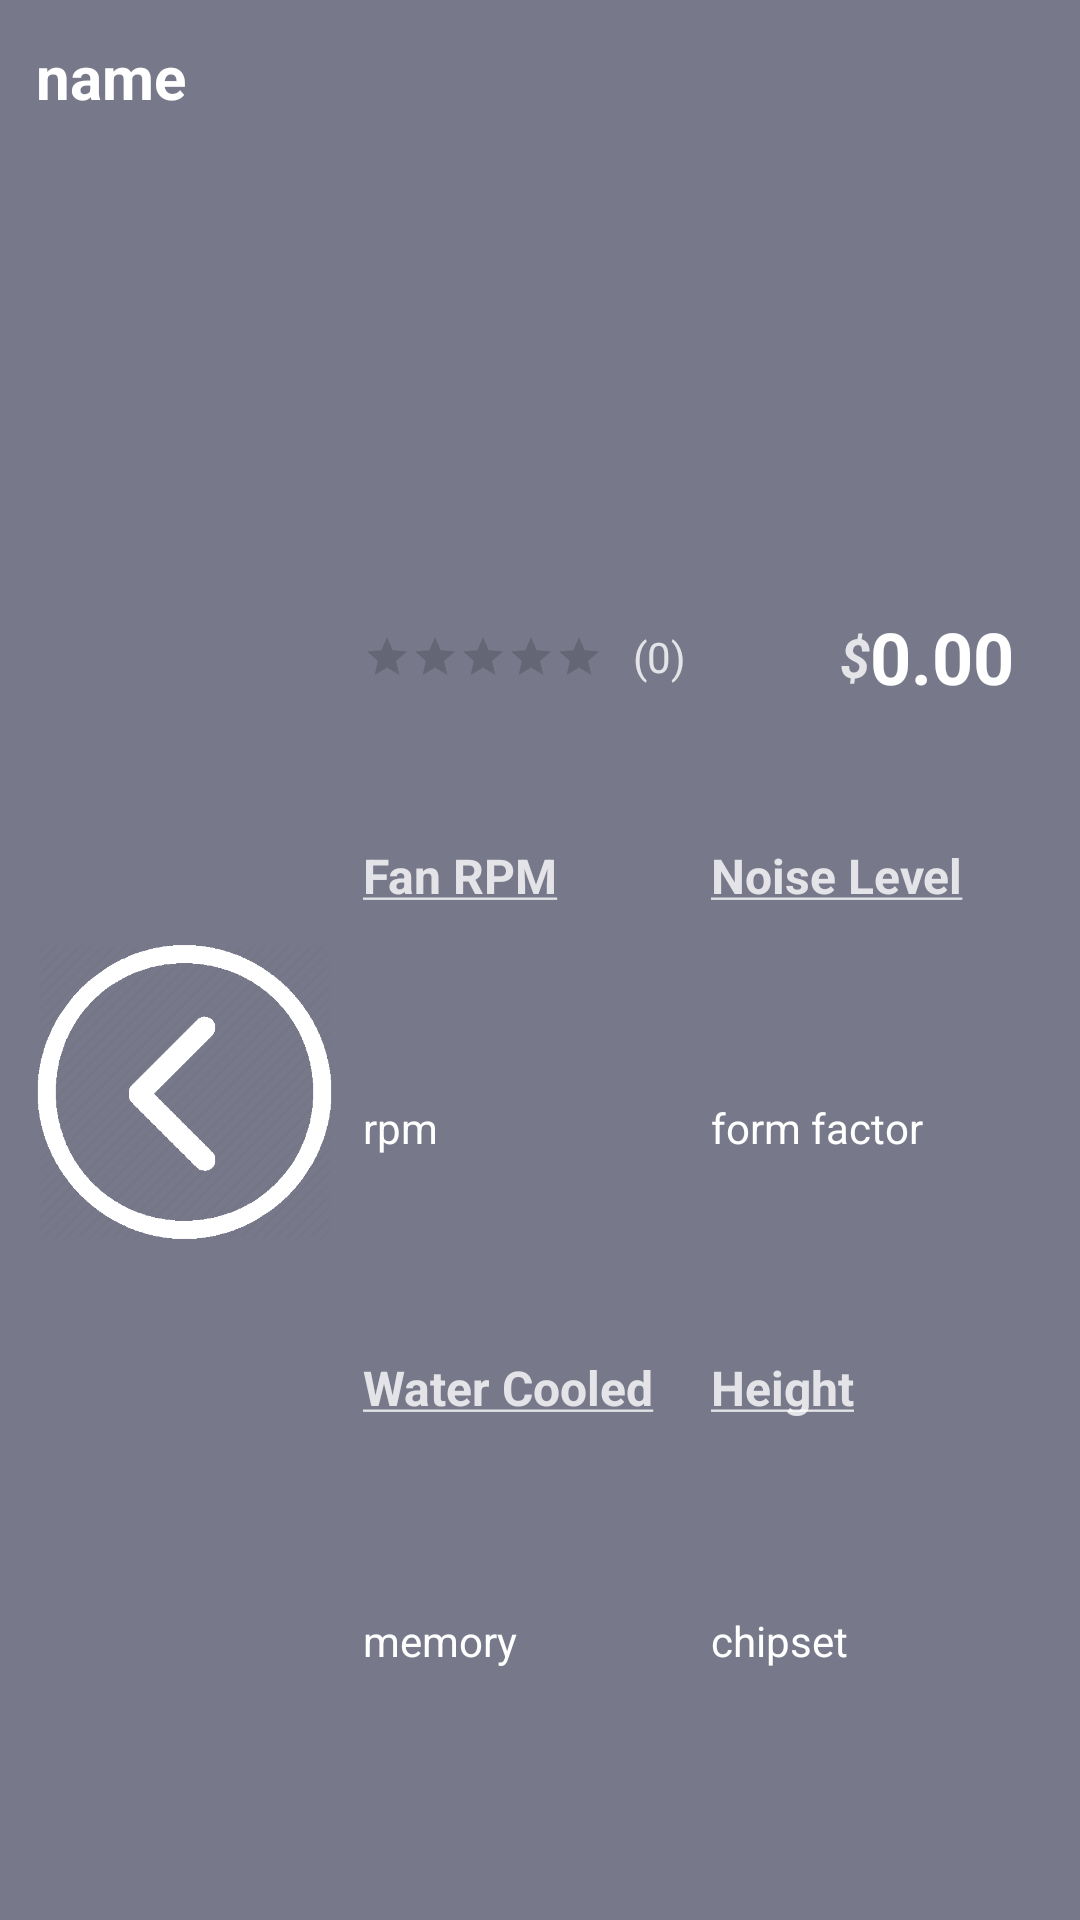

Android layout source for this screen:
<!-- AndroidManifest.xml: application theme AppTheme -->
<!-- res/layout/cpu_cooler_selection_template.xml -->
<LinearLayout xmlns:android="http://schemas.android.com/apk/res/android"
    xmlns:app="http://schemas.android.com/apk/res-auto"
    android:layout_width="match_parent"
    android:layout_height="190dp"
    android:layout_margin="5dp"
    android:padding="7dp"
    android:background="#B340445c"
    android:foreground="?android:attr/selectableItemBackground"
    android:clickable="true"
    android:orientation="vertical">

    <TextView
        android:id="@+id/product_name_label"
        android:layout_width="match_parent"
        android:layout_height="0dp"
        android:layout_weight=".15"
        android:layout_marginTop="5dp"
        android:layout_marginLeft="5dp"
        android:text="name"
        android:textColor="#FFFFFF"
        android:textSize="20sp"
        android:textStyle="bold" />

    <LinearLayout
        android:layout_width="match_parent"
        android:layout_height="0dp"
        android:layout_weight=".85"
        android:paddingBottom="10dp"
        android:orientation="horizontal">

        <ImageView
            android:id="@+id/product_image"
            android:layout_width="0dp"
            android:layout_height="match_parent"
            android:layout_marginRight="10dp"
            android:layout_marginLeft="5dp"
            android:layout_weight=".3"
            android:background="@android:color/transparent"
            android:gravity="center_vertical|center_horizontal"
            android:scaleType="fitCenter"
            app:srcCompat="@drawable/back_button" />

        <LinearLayout
            android:layout_width="0dp"
            android:layout_height="match_parent"
            android:layout_weight=".7"
            android:background="@android:color/transparent"
            android:orientation="vertical">

            <LinearLayout
                android:layout_width="match_parent"
                android:layout_height="0dp"
                android:layout_weight=".1"
                android:orientation="horizontal">

            </LinearLayout>

            <LinearLayout
                android:layout_width="match_parent"
                android:layout_height="0dp"
                android:layout_weight=".2"
                android:orientation="horizontal">

                <RatingBar
                    android:id="@+id/rating_bar"
                    style="?android:attr/ratingBarStyleSmall"
                    android:layout_width="wrap_content"
                    android:layout_height="wrap_content"
                    android:layout_gravity="center"
                    android:backgroundTint="@color/colorAccent"
                    android:isIndicator="true"
                    android:numStars="5"
                    android:progressTint="@color/colorAccent"
                    android:rating="0"
                    android:secondaryProgressTint="@color/colorAccent"
                    android:stepSize="0.1" />

                <TextView
                    android:id="@+id/rating_count"
                    android:layout_width="wrap_content"
                    android:layout_height="wrap_content"
                    android:layout_gravity="center"
                    android:layout_weight="1"
                    android:paddingLeft="10dp"
                    android:text="(0)"
                    android:textColor="#CCFFFFFF" />

                <TextView
                    android:id="@+id/currency_symbol"
                    android:layout_width="wrap_content"
                    android:layout_height="wrap_content"
                    android:layout_gravity="center_vertical|right"
                    android:paddingLeft="5dp"
                    android:text="$"
                    android:textColor="#CCFFFFFF"
                    android:textSize="18sp"
                    android:textStyle="bold|italic" />

                <TextView
                    android:id="@+id/price_value"
                    android:layout_width="wrap_content"
                    android:layout_height="wrap_content"
                    android:layout_gravity="center_vertical|right"
                    android:layout_marginRight="15dp"
                    android:text="0.00"
                    android:textColor="#FFFFFF"
                    android:textSize="24sp"
                    android:textStyle="bold" />

            </LinearLayout>

            <LinearLayout
                android:layout_width="match_parent"
                android:layout_height="0dp"
                android:layout_marginTop="5dp"
                android:layout_weight=".6"
                android:orientation="vertical">

                <LinearLayout
                    android:layout_width="match_parent"
                    android:layout_height="match_parent"
                    android:orientation="horizontal">

                    <LinearLayout
                        android:layout_width="0dp"
                        android:layout_height="match_parent"
                        android:layout_weight=".75"
                        android:orientation="vertical">

                        <LinearLayout
                            android:layout_width="match_parent"
                            android:layout_height="0dp"
                            android:layout_weight=".25"
                            android:orientation="horizontal">

                            <TextView
                                android:layout_width="0dp"
                                android:layout_height="wrap_content"
                                android:layout_weight=".5"
                                android:text="@string/fan_speed_label"
                                android:textColor="#CCFFFFFF"
                                android:textSize="16dp"
                                android:textStyle="bold" />

                            <TextView
                                android:layout_width="0dp"
                                android:layout_height="wrap_content"
                                android:layout_weight=".5"
                                android:text="@string/noise_label"
                                android:textColor="#CCFFFFFF"
                                android:textSize="16dp"
                                android:textStyle="bold" />
                        </LinearLayout>

                        <LinearLayout
                            android:layout_width="match_parent"
                            android:layout_height="0dp"
                            android:layout_weight=".25"
                            android:orientation="horizontal">

                            <TextView
                                android:id="@+id/rpm_value"
                                android:layout_width="0dp"
                                android:layout_height="wrap_content"
                                android:layout_weight=".5"
                                android:text="rpm "
                                android:textColor="#FFFFFF"
                                android:textSize="14sp" />

                            <TextView
                                android:id="@+id/noise_value"
                                android:layout_width="0dp"
                                android:layout_height="wrap_content"
                                android:layout_weight=".5"
                                android:text="form factor"
                                android:textColor="#FFFFFF"
                                android:textSize="14sp" />
                        </LinearLayout>

                        <LinearLayout
                            android:layout_width="match_parent"
                            android:layout_height="0dp"
                            android:layout_weight=".25"
                            android:orientation="horizontal">

                            <TextView
                                android:layout_width="0dp"
                                android:layout_height="wrap_content"
                                android:layout_weight=".5"
                                android:text="@string/water_cooled_label"
                                android:textColor="#CCFFFFFF"
                                android:textSize="16dp"
                                android:textStyle="bold" />

                            <TextView
                                android:layout_width="0dp"
                                android:layout_height="wrap_content"
                                android:layout_weight=".5"
                                android:text="@string/height_label"
                                android:textColor="#CCFFFFFF"
                                android:textSize="16dp"
                                android:textStyle="bold" />
                        </LinearLayout>

                        <LinearLayout
                            android:layout_width="match_parent"
                            android:layout_height="0dp"
                            android:layout_weight=".25"
                            android:orientation="horizontal">

                            <TextView
                                android:id="@+id/water_cooled_value"
                                android:layout_width="0dp"
                                android:layout_height="wrap_content"
                                android:layout_weight=".5"
                                android:text="memory"
                                android:textColor="#FFFFFF"
                                android:textSize="14sp" />

                            <TextView
                                android:id="@+id/height_value"
                                android:layout_width="0dp"
                                android:layout_height="wrap_content"
                                android:layout_weight=".5"
                                android:text="chipset"
                                android:textColor="#FFFFFF"
                                android:textSize="14sp" />

                        </LinearLayout>
                    </LinearLayout>

                </LinearLayout>

            </LinearLayout>

        </LinearLayout>
    </LinearLayout>

</LinearLayout>
<!-- resources referenced by this layout -->
<resources>
  <color name="colorAccent">#03DAC5</color>
  <!-- drawable back_button: png bitmap (drawable, 17374 bytes) -->
  <string name="fan_speed_label"><u>Fan RPM</u></string>
  <string name="height_label"><u>Height</u></string>
  <string name="noise_label"><u>Noise Level</u></string>
  <string name="water_cooled_label"><u>Water Cooled</u></string>
  <style name="AppTheme" parent="Theme.AppCompat.Light.DarkActionBar">
          
          <item name="colorPrimary">@color/primaryBackground</item>
          <item name="colorPrimaryDark">@color/primaryBackground</item>
          <item name="colorAccent">@color/colorAccent</item>
      </style>
  <color name="primaryBackground">#191b2b</color>
</resources>
